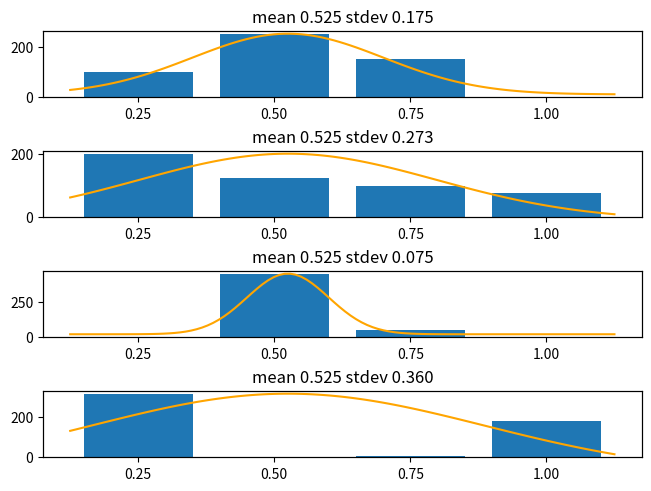

Here is the Python script that generated this plot:
from matplotlib import pyplot
import numpy as np
from statistics import mean, stdev
import scipy.stats as stats

bin_counts = [
    ( 100, 250, 150, 0 ),
    ( 200, 125, 100, 75 ),
    ( 0, 450, 50, 0 ),
    ( 315, 0, 5, 180 ),
]

fig = pyplot.figure(layout='constrained')
axs = fig.subplots(len(bin_counts))

for ax, bins in zip(axs, bin_counts):
    weights = [ i/len(bins) for i in range(1,len(bins)+1) ]

    ax.bar(weights, bins, width=1/(len(bins)+1))
    ax.set_xticks(weights)

    nums = [
        ww
        for n, w in zip(bins, weights)
        for ww in [ w ] * n
    ]

    mu = mean(nums)
    sigma = stdev(nums)

    ax.set_title("mean %.3f stdev %.3f" % (mu, sigma))
    ax2 = ax.twinx()
    ax2.yaxis.set_ticks([])
    x = np.linspace(0.125, 1.125, 100)
    ax2.plot(x, stats.norm.pdf(x, mu, sigma), color='orange')


#pyplot.show()
pyplot.savefig("bins.svg", bbox_inches="tight")
